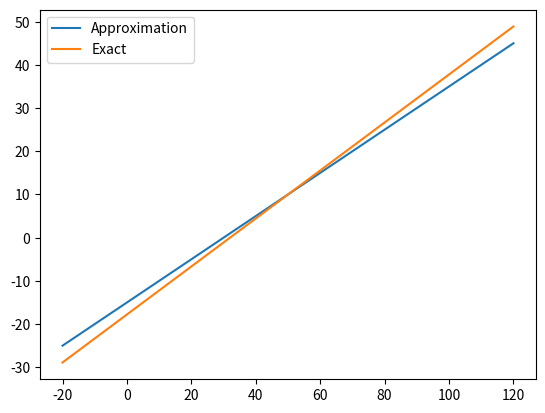

Reproduce this figure in Python.
#5.12
import numpy as np
import matplotlib.pyplot as plt

F_list=np.linspace(-20,120)

Cexact=[]
Capprox=[]
for F in F_list:
    Capprox.append((F-30)/2.)
    Cexact.append((F-32)*(5/9.))

plt.plot(F_list,Capprox)
plt.plot(F_list,Cexact)
plt.legend(['Approximation','Exact'])
plt.show()
